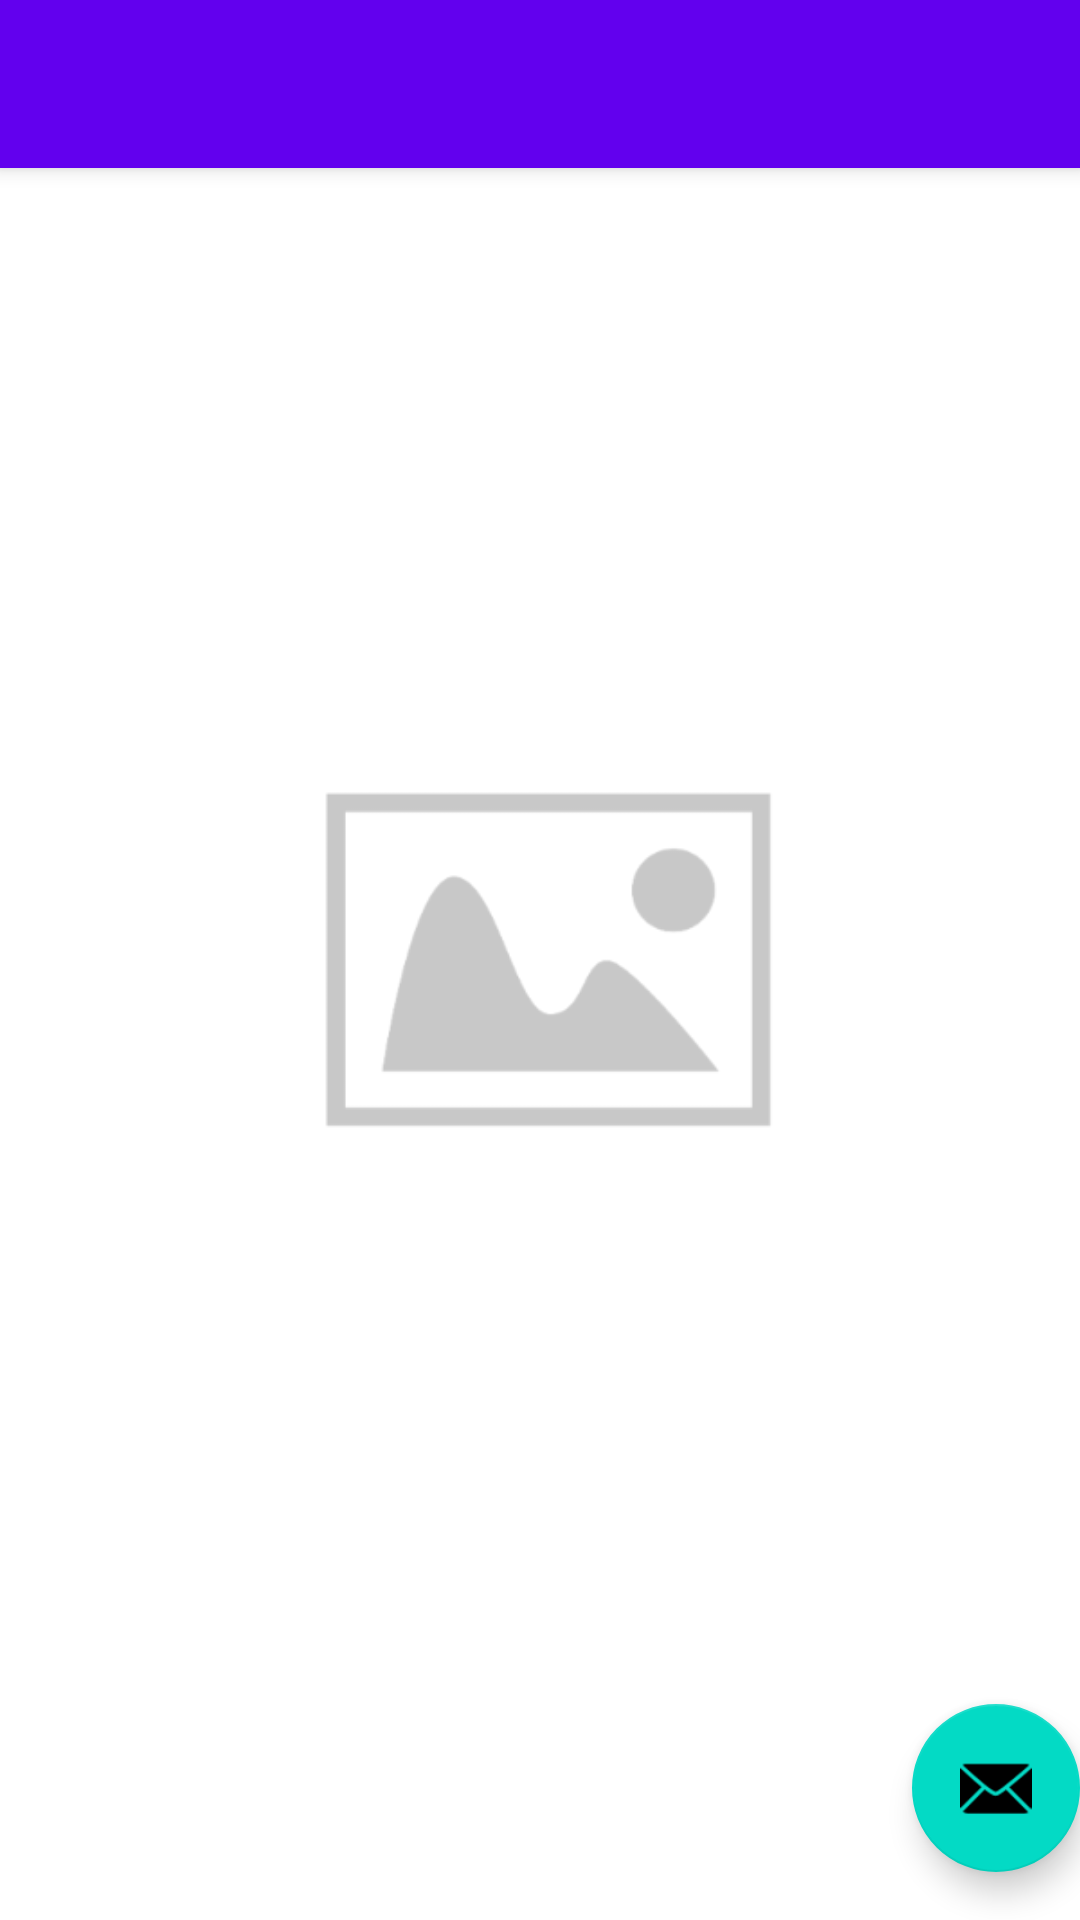

Android layout source for this screen:
<!-- AndroidManifest.xml: activity theme Theme.TakePhoto.NoActionBar -->
<!-- res/layout/activity_main.xml -->
<?xml version="1.0" encoding="utf-8"?>
<androidx.coordinatorlayout.widget.CoordinatorLayout xmlns:android="http://schemas.android.com/apk/res/android"
    xmlns:app="http://schemas.android.com/apk/res-auto"
    xmlns:tools="http://schemas.android.com/tools"
    android:layout_width="match_parent"
    android:layout_height="match_parent"
    tools:context=".activities.MainActivity">

    <com.google.android.material.appbar.AppBarLayout
        android:layout_width="match_parent"
        android:layout_height="wrap_content"
        android:theme="@style/Theme.TakePhoto.AppBarOverlay">

        <androidx.appcompat.widget.Toolbar
            android:id="@+id/toolbar"
            android:layout_width="match_parent"
            android:layout_height="?attr/actionBarSize"
            android:background="?attr/colorPrimary"
            app:popupTheme="@style/Theme.TakePhoto.PopupOverlay" />

    </com.google.android.material.appbar.AppBarLayout>



    <LinearLayout
        android:layout_width="match_parent"
        android:layout_height="match_parent">

        <ImageView
            android:id="@+id/imgMain"
            android:layout_width="match_parent"
            android:layout_height="match_parent"
            android:src="@drawable/placeholder"/>
    </LinearLayout>

    <com.google.android.material.floatingactionbutton.FloatingActionButton
        android:id="@+id/fab"
        android:layout_width="wrap_content"
        android:layout_height="wrap_content"
        android:layout_gravity="bottom|end"
        android:layout_marginEnd="@dimen/fab_margin"
        android:layout_marginBottom="16dp"
        app:srcCompat="@android:drawable/ic_dialog_email" />

</androidx.coordinatorlayout.widget.CoordinatorLayout>
<!-- resources referenced by this layout -->
<resources>
  <!-- drawable placeholder: png bitmap (drawable, 13902 bytes) -->
  <style name="Theme.TakePhoto.AppBarOverlay" parent="ThemeOverlay.AppCompat.Dark.ActionBar" />
  <style name="Theme.TakePhoto.PopupOverlay" parent="ThemeOverlay.AppCompat.Light" />
  <style name="Theme.TakePhoto.NoActionBar">
          <item name="windowActionBar">false</item>
          <item name="windowNoTitle">true</item>
      </style>
</resources>
